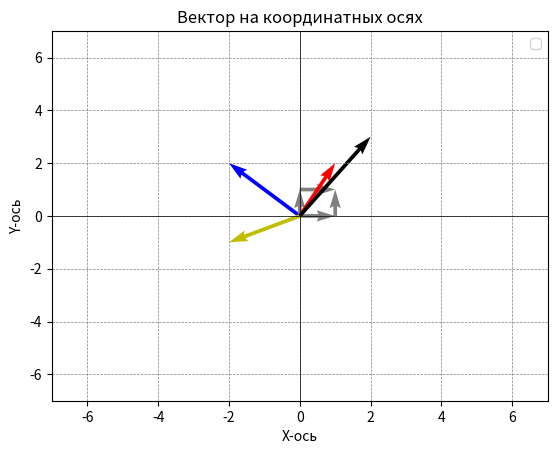

Here is the Python script that generated this plot:
# -*- coding: utf-8 -*-
"""
Created on Wed Sep 20 11:48:03 2023

@author: sbeskhmelnitsyn
"""


import matplotlib.pyplot as plt

# Создаем новую фигуру и оси
fig, ax = plt.subplots()

# Определяем координаты начала и конца вектора

vx, vy = -2, 2


ix, iy = 1, 0

jx, jy = 0, 1

pix_start, piy_start = ix, 0
pix_end, piy_end = 0, jy

pjx_start, pjy_start = 0, jy
pjx_end, pjy_end = ix, 0


# Рисуем вектор
ax.quiver(vx, vy, angles='xy', scale_units='xy', scale=1, color='b')

ax.quiver(ix, iy, angles='xy', scale_units='xy', scale=1, color='grey')

ax.quiver(jx, jy, angles='xy', scale_units='xy', scale=1, color='grey')

ax.quiver(pix_start, piy_start, pix_end, piy_end, angles='xy', scale_units='xy', 
          scale=1, color='grey')

ax.quiver(pjx_start, pjy_start, pjx_end, pjy_end, angles='xy', scale_units='xy', 
          scale=1, color='grey')

nix, niy = 1, 2
njx, njy = -2, -1

ax.quiver(nix, niy, angles='xy', scale_units='xy', 
          scale=1, color='r')

ax.quiver(njx, njy, angles='xy', scale_units='xy', 
          scale=1, color='y')

ax.quiver (vx*nix+vy*niy, vx*njx+jy*njy, angles='xy', scale_units='xy', 
          scale=1, color='black')







# Настройка осей
ax.set_xlim(-7, 7)
ax.set_ylim(-7, 7)
ax.axhline(0, color='black',linewidth=0.5)
ax.axvline(0, color='black',linewidth=0.5)
ax.grid(color = 'gray', linestyle = '--', linewidth = 0.5)

# Добавляем метки к осям
ax.set_xlabel('X-ось')
ax.set_ylabel('Y-ось')

# Добавляем заголовок
ax.set_title('Вектор на координатных осях')

# Добавляем легенду
ax.legend()

# Отображаем изображение на экране
plt.show()